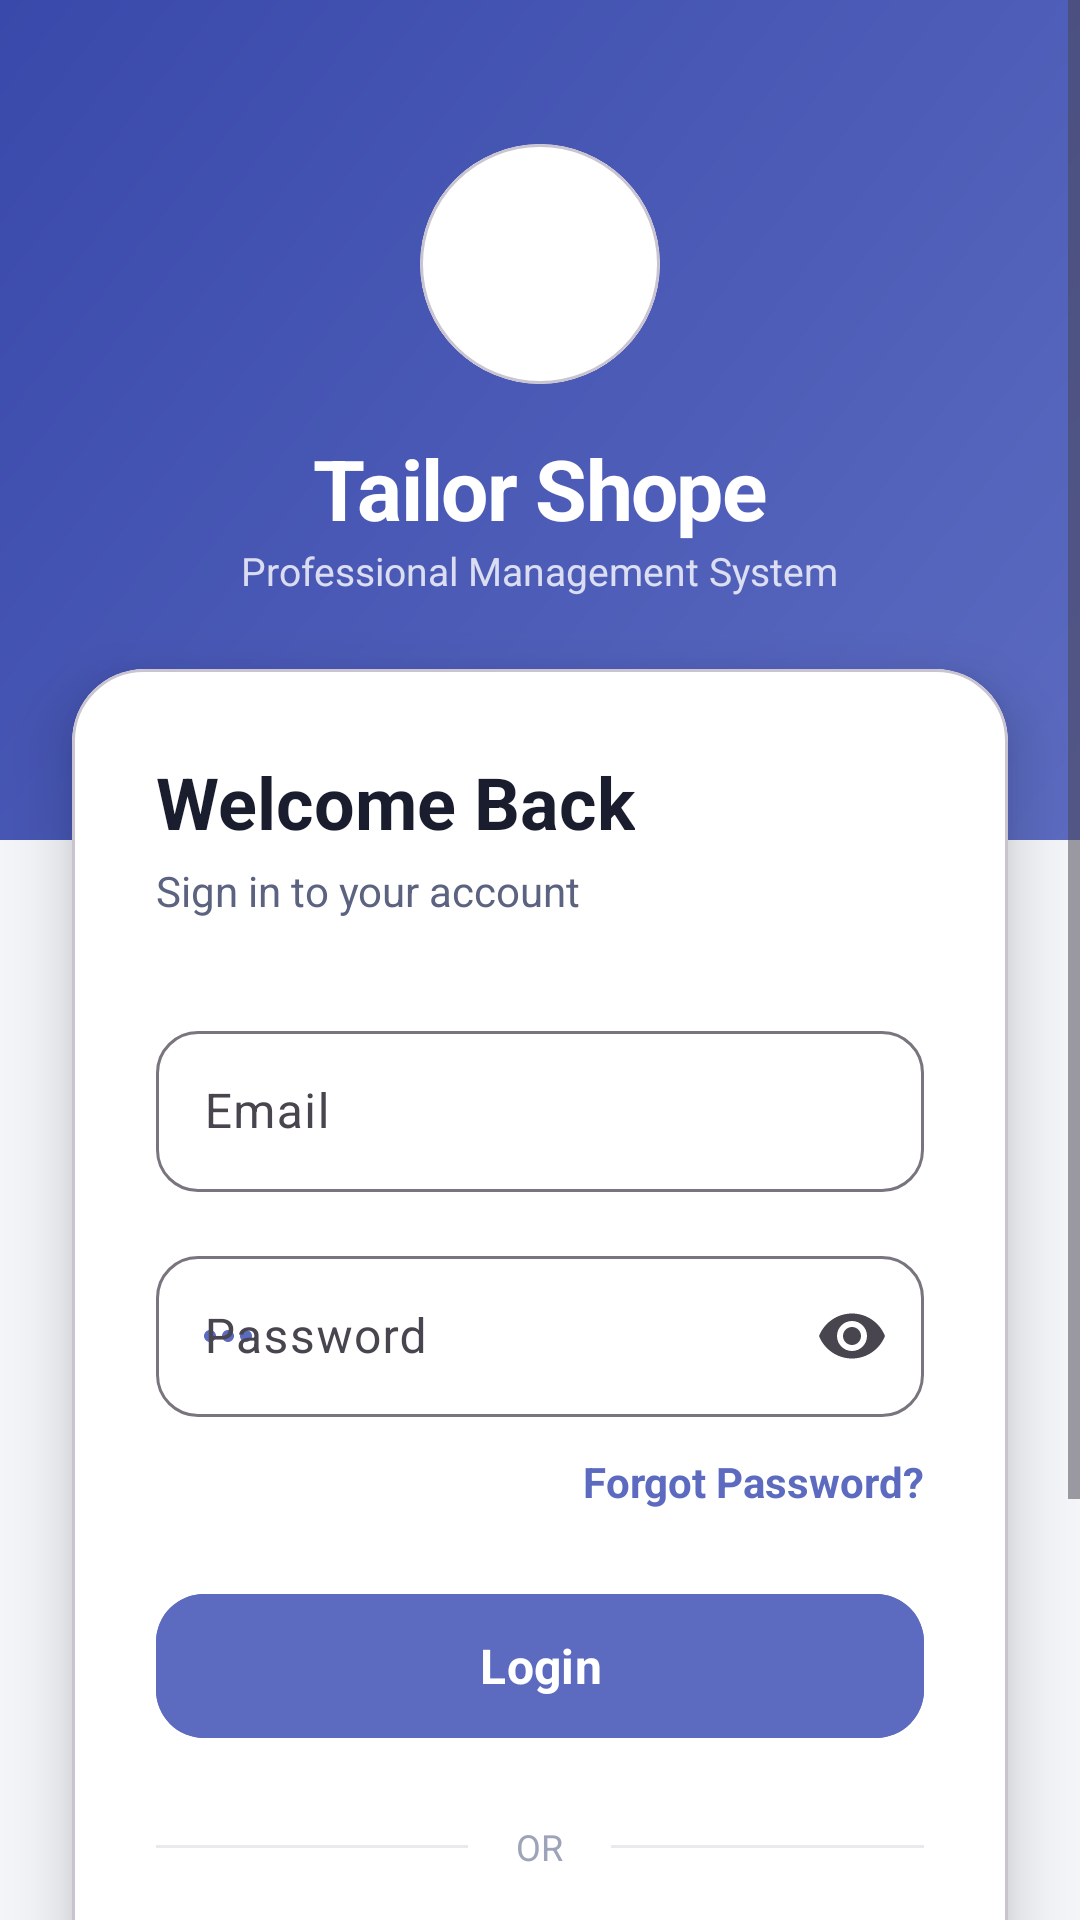

Layout XML and referenced resources for this Android screen:
<!-- AndroidManifest.xml: activity theme Theme.Shope -->
<!-- res/layout/activity_login.xml -->
<?xml version="1.0" encoding="utf-8"?>
<ScrollView xmlns:android="http://schemas.android.com/apk/res/android"
    xmlns:app="http://schemas.android.com/apk/res-auto"
    xmlns:tools="http://schemas.android.com/tools"
    android:layout_width="match_parent"
    android:layout_height="match_parent"
    android:fillViewport="true"
    android:background="#F4F5F9">

    <androidx.constraintlayout.widget.ConstraintLayout
        android:layout_width="match_parent"
        android:layout_height="wrap_content"
        android:paddingBottom="48dp">

        
        <View
            android:id="@+id/headerView"
            android:layout_width="match_parent"
            android:layout_height="280dp"
            android:background="@drawable/bg_auth_header"
            app:layout_constraintTop_toTopOf="parent" />

        
        <LinearLayout
            android:id="@+id/brandingContainer"
            android:layout_width="wrap_content"
            android:layout_height="wrap_content"
            android:gravity="center"
            android:orientation="vertical"
            android:layout_marginTop="48dp"
            app:layout_constraintEnd_toEndOf="parent"
            app:layout_constraintStart_toStartOf="parent"
            app:layout_constraintTop_toTopOf="parent">

            <com.google.android.material.card.MaterialCardView
                android:layout_width="80dp"
                android:layout_height="80dp"
                app:cardCornerRadius="40dp"
                app:cardElevation="0dp"
                app:cardBackgroundColor="@color/white">
                <ImageView
                    android:layout_width="match_parent"
                    android:layout_height="match_parent"
                    android:padding="16dp"
                    android:src="@mipmap/ic_launcher"
                    android:scaleType="centerInside" />
            </com.google.android.material.card.MaterialCardView>

            <TextView
                android:layout_width="wrap_content"
                android:layout_height="wrap_content"
                android:layout_marginTop="16dp"
                android:text="Tailor Shope"
                android:textColor="@color/white"
                android:textSize="28sp"
                android:textStyle="bold"
                android:letterSpacing="-0.02" />

            <TextView
                android:layout_width="wrap_content"
                android:layout_height="wrap_content"
                android:text="Professional Management System"
                android:textColor="#CCffffff"
                android:textSize="13sp" />
        </LinearLayout>

        
        <com.google.android.material.card.MaterialCardView
            android:id="@+id/loginCard"
            android:layout_width="match_parent"
            android:layout_height="wrap_content"
            android:layout_marginStart="24dp"
            android:layout_marginEnd="24dp"
            android:layout_marginTop="24dp"
            app:cardCornerRadius="24dp"
            app:cardElevation="12dp"
            app:cardBackgroundColor="@color/white"
            app:layout_constraintTop_toBottomOf="@id/brandingContainer">

            <LinearLayout
                android:layout_width="match_parent"
                android:layout_height="wrap_content"
                android:orientation="vertical"
                android:padding="28dp">

                <TextView
                    android:layout_width="wrap_content"
                    android:layout_height="wrap_content"
                    android:text="Welcome Back"
                    android:textColor="#1A1D2E"
                    android:textSize="24sp"
                    android:textStyle="bold" />

                <TextView
                    android:layout_width="wrap_content"
                    android:layout_height="wrap_content"
                    android:layout_marginTop="4dp"
                    android:text="Sign in to your account"
                    android:textColor="#5C6380"
                    android:textSize="14sp" />

                
                <com.google.android.material.textfield.TextInputLayout
                    android:id="@+id/tilEmail"
                    style="@style/Widget.Material3.TextInputLayout.OutlinedBox"
                    android:layout_width="match_parent"
                    android:layout_height="wrap_content"
                    android:layout_marginTop="32dp"
                    android:hint="@string/email"
                    app:boxCornerRadiusTopStart="14dp"
                    app:boxCornerRadiusTopEnd="14dp"
                    app:boxCornerRadiusBottomStart="14dp"
                    app:boxCornerRadiusBottomEnd="14dp"
                    app:startIconDrawable="@drawable/ic_edit"
                    app:startIconTint="#5C6BC0">
                    <com.google.android.material.textfield.TextInputEditText
                        android:id="@+id/etEmail"
                        android:layout_width="match_parent"
                        android:layout_height="wrap_content"
                        android:inputType="textEmailAddress"
                        android:textColor="#1A1D2E"
                        android:paddingTop="16dp"
                        android:paddingBottom="16dp" />
                </com.google.android.material.textfield.TextInputLayout>

                
                <com.google.android.material.textfield.TextInputLayout
                    android:id="@+id/tilPassword"
                    style="@style/Widget.Material3.TextInputLayout.OutlinedBox"
                    android:layout_width="match_parent"
                    android:layout_height="wrap_content"
                    android:layout_marginTop="16dp"
                    android:hint="@string/password"
                    app:boxCornerRadiusTopStart="14dp"
                    app:boxCornerRadiusTopEnd="14dp"
                    app:boxCornerRadiusBottomStart="14dp"
                    app:boxCornerRadiusBottomEnd="14dp"
                    app:endIconMode="password_toggle"
                    app:startIconDrawable="@drawable/ic_more_horiz"
                    app:startIconTint="#5C6BC0">
                    <com.google.android.material.textfield.TextInputEditText
                        android:id="@+id/etPassword"
                        android:layout_width="match_parent"
                        android:layout_height="wrap_content"
                        android:inputType="textPassword"
                        android:textColor="#1A1D2E"
                        android:paddingTop="16dp"
                        android:paddingBottom="16dp" />
                </com.google.android.material.textfield.TextInputLayout>

                <TextView
                    android:id="@+id/tvForgotPassword"
                    android:layout_width="wrap_content"
                    android:layout_height="wrap_content"
                    android:layout_gravity="end"
                    android:layout_marginTop="12dp"
                    android:text="@string/forgot_password"
                    android:textColor="#5C6BC0"
                    android:textSize="14sp"
                    android:textStyle="bold" />

                <com.google.android.material.button.MaterialButton
                    android:id="@+id/btnLogin"
                    android:layout_width="match_parent"
                    android:layout_height="56dp"
                    android:layout_marginTop="24dp"
                    android:text="@string/login"
                    android:textSize="16sp"
                    android:textStyle="bold"
                    app:cornerRadius="16dp"
                    android:backgroundTint="#5C6BC0"
                    android:textColor="@color/white" />

                <ProgressBar
                    android:id="@+id/progressBar"
                    android:layout_width="32dp"
                    android:layout_height="32dp"
                    android:layout_gravity="center"
                    android:layout_marginTop="16dp"
                    android:visibility="gone" />

                <LinearLayout
                    android:layout_width="match_parent"
                    android:layout_height="wrap_content"
                    android:layout_marginTop="24dp"
                    android:gravity="center"
                    android:orientation="horizontal">
                    <View android:layout_width="0dp" android:layout_height="1dp" android:layout_weight="1" android:background="#E8EAED" />
                    <TextView android:layout_width="wrap_content" android:layout_height="wrap_content" android:layout_marginStart="16dp" android:layout_marginEnd="16dp" android:text="@string/or" android:textColor="#9DA3B8" android:textSize="12sp" />
                    <View android:layout_width="0dp" android:layout_height="1dp" android:layout_weight="1" android:background="#E8EAED" />
                </LinearLayout>

                <com.google.android.material.button.MaterialButton
                    android:id="@+id/btnGoogleSignIn"
                    style="@style/Widget.Material3.Button.OutlinedButton"
                    android:layout_width="match_parent"
                    android:layout_height="56dp"
                    android:layout_marginTop="20dp"
                    android:text="@string/sign_in_with_google"
                    app:cornerRadius="16dp"
                    app:strokeColor="#E8EAED"
                    android:textColor="#1A1D2E" />

            </LinearLayout>
        </com.google.android.material.card.MaterialCardView>

        <TextView
            android:id="@+id/tvSignUp"
            android:layout_width="wrap_content"
            android:layout_height="wrap_content"
            android:layout_marginTop="24dp"
            android:text="@string/dont_have_account"
            android:textColor="#5C6380"
            android:textSize="15sp"
            app:layout_constraintEnd_toEndOf="parent"
            app:layout_constraintStart_toStartOf="parent"
            app:layout_constraintTop_toBottomOf="@id/loginCard" />

    </androidx.constraintlayout.widget.ConstraintLayout>
</ScrollView>
<!-- resources referenced by this layout -->
<resources>
  <color name="white">#FFFFFF</color>
  <!-- drawable bg_auth_header (drawable) -->
  <?xml version="1.0" encoding="utf-8"?>
  <shape xmlns:android="http://schemas.android.com/apk/res/android"
      android:shape="rectangle">
      <gradient
          android:angle="135"
          android:startColor="#5C6BC0"
          android:endColor="#3949AB"
          android:type="linear" />
  </shape>
  <!-- drawable ic_more_horiz (drawable) -->
  <vector xmlns:android="http://schemas.android.com/apk/res/android"
      android:width="24dp"
      android:height="24dp"
      android:viewportWidth="24"
      android:viewportHeight="24">
    <path
        android:fillColor="#FF000000"
        android:pathData="M6,10C4.9,10 4,10.9 4,12C4,13.1 4.9,14 6,14C7.1,14 8,13.1 8,12C8,10.9 7.1,10 6,10M18,10C16.9,10 16,10.9 16,12C16,13.1 16.9,14 18,14C19.1,14 20,13.1 20,12C20,10.9 19.1,10 18,10M12,10C10.9,10 10,10.9 10,12C10,13.1 10.9,14 12,14C13.1,14 14,13.1 14,12C14,10.9 13.1,10 12,10Z"/>
  </vector>
  <string name="dont_have_account">Don\'t have an account? Sign Up</string>
  <string name="email">Email</string>
  <string name="forgot_password">Forgot Password?</string>
  <string name="login">Login</string>
  <string name="or">OR</string>
  <string name="password">Password</string>
  <string name="sign_in_with_google">Sign in with Google</string>
  <style name="Theme.Shope" parent="Base.Theme.Shope" />
  <style name="Base.Theme.Shope" parent="Theme.Material3.DayNight.NoActionBar">
          
          <item name="colorPrimary">@color/primary</item>
          <item name="colorOnPrimary">@color/white</item>
          <item name="colorPrimaryContainer">@color/primary_surface</item>
          <item name="colorOnPrimaryContainer">@color/primary_darker</item>
  
          
          <item name="colorSecondary">@color/secondary</item>
          <item name="colorOnSecondary">@color/white</item>
          <item name="colorSecondaryContainer">@color/secondary_surface</item>
          <item name="colorOnSecondaryContainer">@color/secondary_dark</item>
  
          
  
          
          <item name="android:statusBarColor">@color/primary_dark</item>
          <item name="android:navigationBarColor">@color/nav_background</item>
          <item name="android:windowLightNavigationBar" tools:targetApi="o_mr1">true</item>
  
          
          <item name="materialAlertDialogTheme">@style/Shope.AlertDialog</item>
  
          
          <item name="android:fontFamily">sans-serif</item>
  
          
          <item name="colorControlHighlight">#1A5C6BC0</item>
      </style>
  <color name="primary">#5C6BC0</color>
  <color name="primary_surface">#EEF0FA</color>
  <color name="primary_darker">#283593</color>
  <color name="secondary">#26C6DA</color>
  <color name="secondary_surface">#E0F7FA</color>
  <color name="secondary_dark">#00ACC1</color>
  <color name="primary_dark">#3949AB</color>
  <color name="nav_background">#FFFFFF</color>
  <style name="Shope.AlertDialog" parent="ThemeOverlay.Material3.MaterialAlertDialog">
          <item name="colorSurface">#FFFFFF</item>
          <item name="colorOnSurface">#1A1D2E</item>
          <item name="android:textColorPrimary">#1A1D2E</item>
          <item name="android:textColorSecondary">#5C6380</item>
          <item name="colorPrimary">@color/primary</item>
          <item name="buttonBarPositiveButtonStyle">@style/Widget.Material3.Button.TextButton</item>
          <item name="buttonBarNegativeButtonStyle">@style/Widget.Material3.Button.TextButton</item>
      </style>
</resources>
